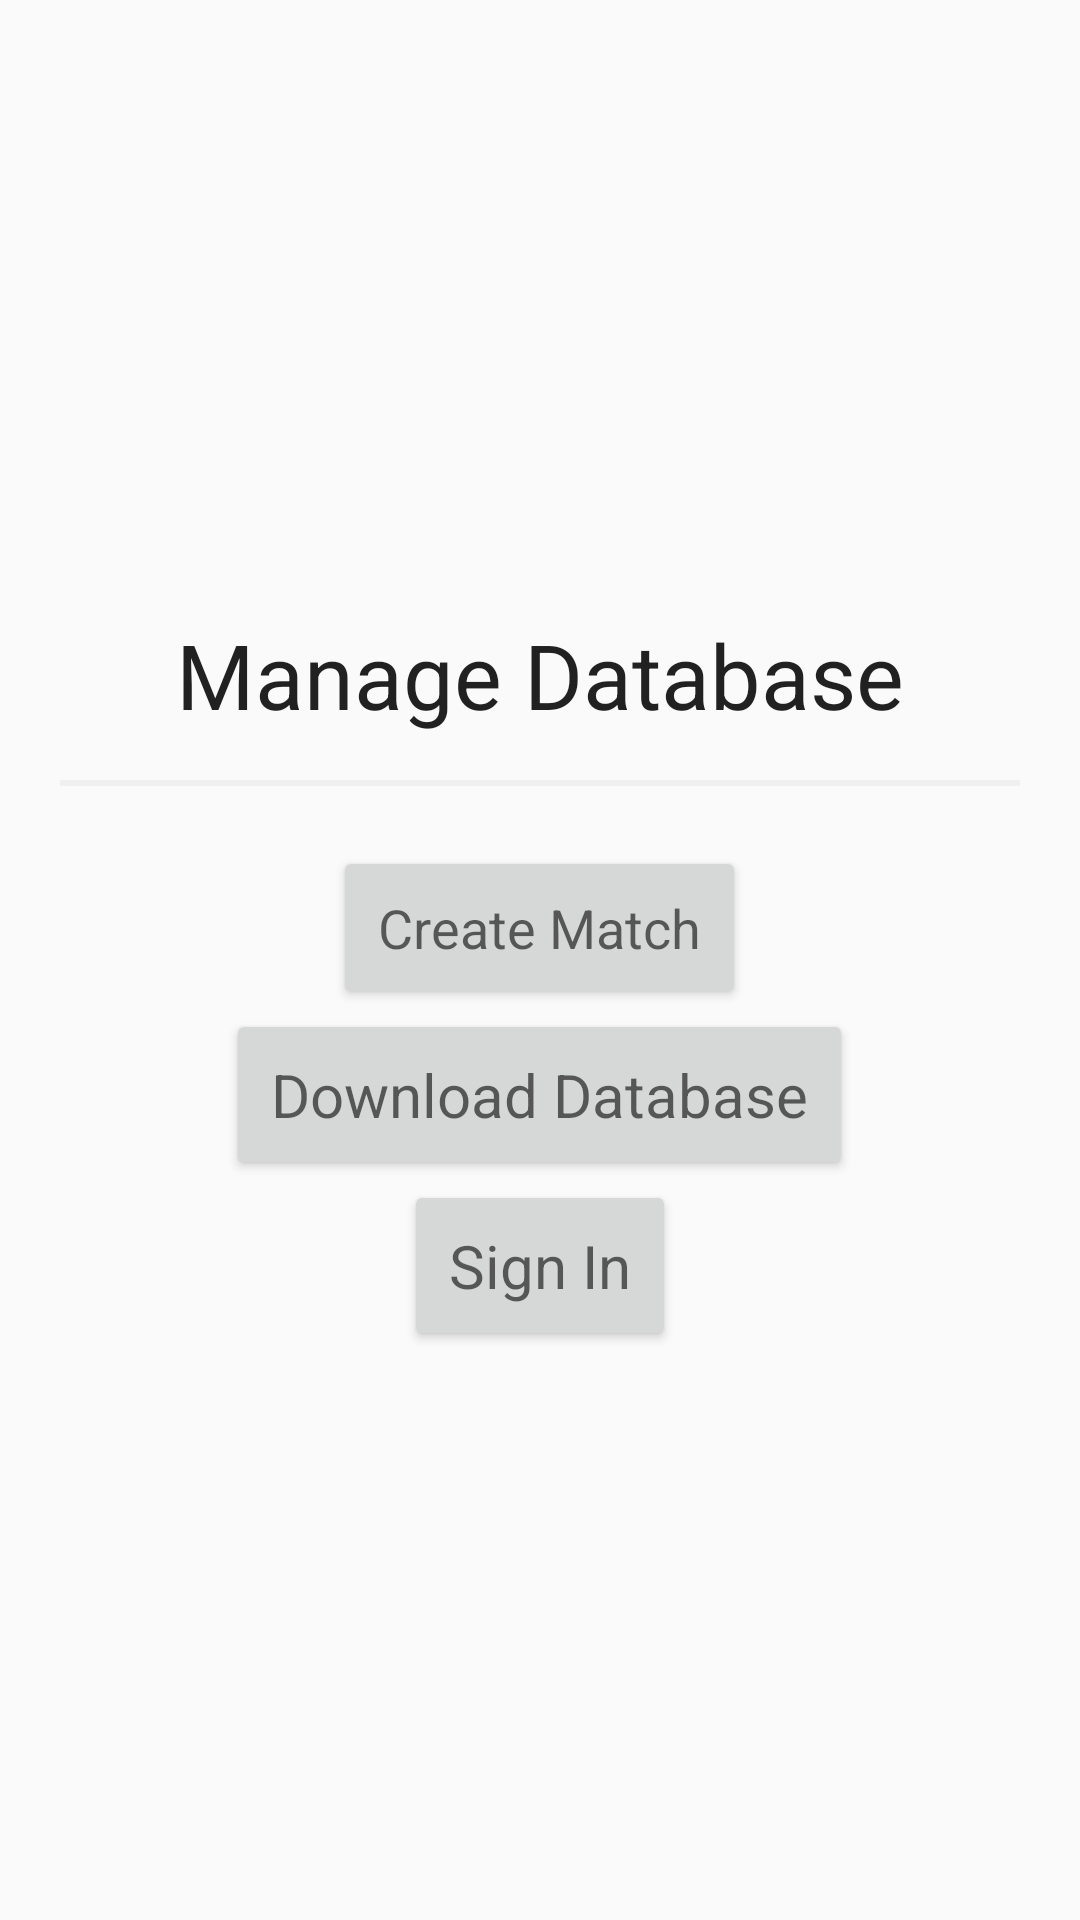

Reconstruct the res/layout file that produces this screen, plus the resources it refers to.
<!-- AndroidManifest.xml: application theme AppTheme -->
<!-- res/layout/h_frag_create.xml -->
<RelativeLayout xmlns:android="http://schemas.android.com/apk/res/android"
    xmlns:tools="http://schemas.android.com/tools"
    android:layout_width="match_parent"
    android:layout_height="match_parent"
    tools:context="org.ncfrcteams.frcscoutinghub2016.ui.hub.HubCreateFragment">

    <ScrollView
        android:layout_width="match_parent"
        android:layout_height="match_parent"
        android:fillViewport="true" >

        <LinearLayout
            android:layout_width="match_parent"
            android:layout_height="wrap_content"
            android:orientation="vertical"
            android:gravity="center" >

            <TextView
                android:layout_width="wrap_content"
                android:layout_height="wrap_content"
                android:text="Manage Database"
                android:textAppearance="?android:attr/textAppearanceLarge"
                android:textSize="30sp"
                android:padding="15dp" />

            <ImageView
                android:layout_width="match_parent"
                android:layout_height="2dp"
                android:background="#f0f0f0"
                android:layout_marginLeft="20dp"
                android:layout_marginStart="20dp"
                android:layout_marginRight="20dp"
                android:layout_marginEnd="20dp"
                android:layout_marginBottom="20dp"/>

            <Button
                android:layout_width="wrap_content"
                android:layout_height="wrap_content"
                android:id="@+id/createMatch"
                android:text="Create Match"
                android:textAppearance="?android:attr/textAppearanceMedium"
                android:textSize="18sp"
                android:padding="15dp"  />

            <Button
                android:layout_width="wrap_content"
                android:layout_height="wrap_content"
                android:text="Download Database"
                android:textAppearance="?android:attr/textAppearanceMedium"
                android:id="@+id/downloadDatabase"
                android:textSize="20sp"
                android:padding="15dp" />

            <Button
                android:layout_width="wrap_content"
                android:layout_height="wrap_content"
                android:text="Sign In"
                android:textAppearance="?android:attr/textAppearanceMedium"
                android:textSize="20sp"
                android:padding="15dp" />

        </LinearLayout>

    </ScrollView>

</RelativeLayout>
<!-- resources referenced by this layout -->
<resources>
  <style name="AppTheme" parent="Theme.AppCompat.Light.DarkActionBar">
          
          <item name="colorPrimary">@color/colorPrimary</item>
          <item name="colorPrimaryDark">@color/colorPrimaryDark</item>
          <item name="colorAccent">@color/colorAccent</item>
      </style>
  <!-- not gathered from this repository: default colours our renderer supplied (Android Studio template values) -->
  <color name="colorPrimary">#FF6200EE</color>
  <color name="colorPrimaryDark">#FF3700B3</color>
  <color name="colorAccent">#FF03DAC5</color>
</resources>
